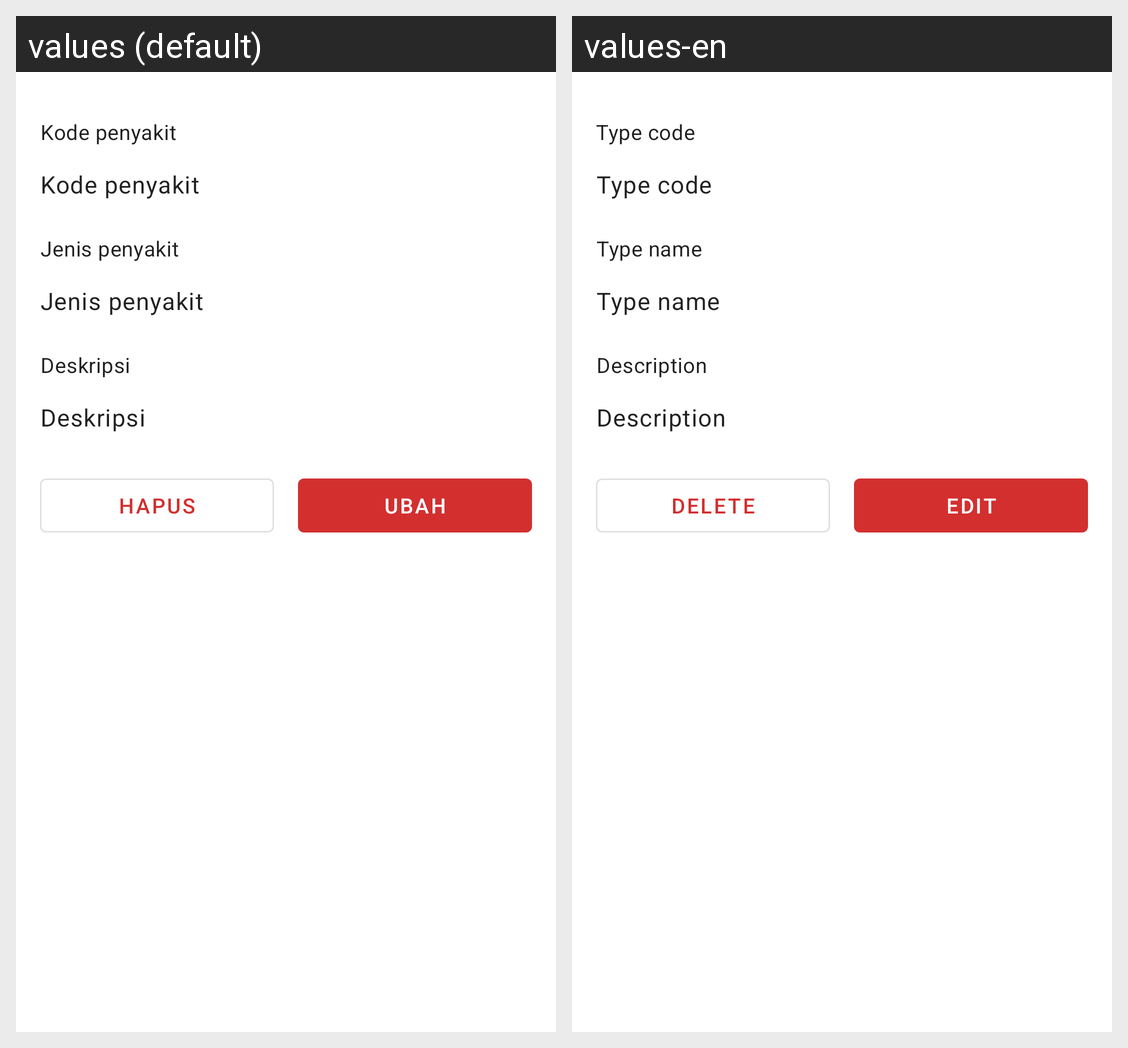

This grid shows one Android layout under two languages. Give, for every string resource on the screen, its name, the default text and each shown locale's text.
Android screen res/layout/fragment_detail_type_data.xml rendered under 2 locales, left to right: values (default), values-en. Device: Nexus 5 (rendered at 1080×1920; each locale shown at half size, 540×960, under a caption strip naming it); theme Theme.Sikarma.
Strings drawn on this screen, with the default value and each locale's value (text and hints the layout hard-codes, and strings that could not be matched under every locale, appear in the picture but are not listed):

title_type_code
  values: Kode penyakit
  values-en: Type code

title_type_name
  values: Jenis penyakit
  values-en: Type name

title_description
  values: Deskripsi
  values-en: Description

label_delete_data
  values: Hapus
  values-en: Delete

label_edit_data
  values: Ubah
  values-en: Edit
